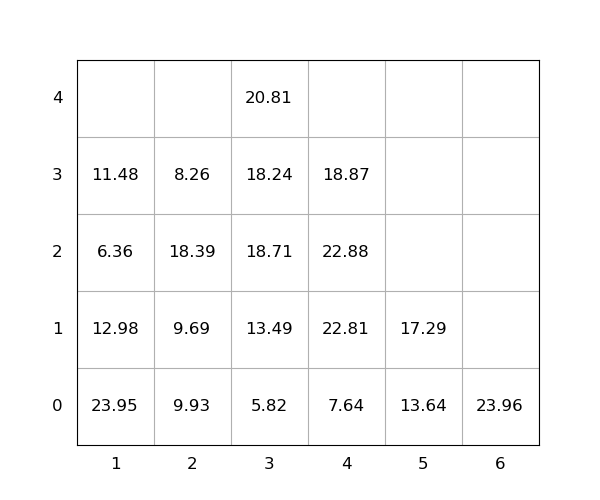

The file beside this chart, header and first rows:
idx, loc_x, loc_y, loc_z, weight, seq, emerg, reloc, size(ft)
1, 2, 0, 0, 9.93, 0, 0, 1, 20
2, 1, 0, 0, 23.95, 0, 0, 1.0, 20
3, 1, 0, 1, 12.98, 0, 0, 1.0, 20
4, 3, 0, 0, 5.82, 0, 0, 0, 20
5, 5, 0, 0, 13.64, 0, 0, 0, 20
6, 3, 0, 1, 13.49, 1, 0, 0, 20
7, 5, 0, 1, 17.29, 2, 0, 0, 20
8, 3, 0, 2, 18.71, 3, 0, 1.0, 20
9, 3, 0, 3, 18.24, 4, 0, 1.0, 20
10, 2, 0, 1, 9.69, 5, 0, 1.0, 20
11, 4, 0, 0, 7.64, 6, 0, 0, 20
12, 4, 0, 1, 22.81, 7, 0, 1.0, 20
13, 6, 0, 0, 23.96, 8, 0, 0, 20
14, 1, 0, 2, 6.36, 9, 0, 1.0, 20
15, 3, 0, 4, 20.81, 10, 0, 1.0, 20
16, 4, 0, 2, 22.88, 11, 0, 1.0, 20
17, 4, 0, 3, 18.87, 12, 0, 1.0, 20
18, 2, 0, 2, 18.39, 13, 0, 1.0, 20
19, 2, 0, 3, 8.26, 14, 0, 1, 20
20, 1, 0, 3, 11.48, 15, 0, 1.0, 20
